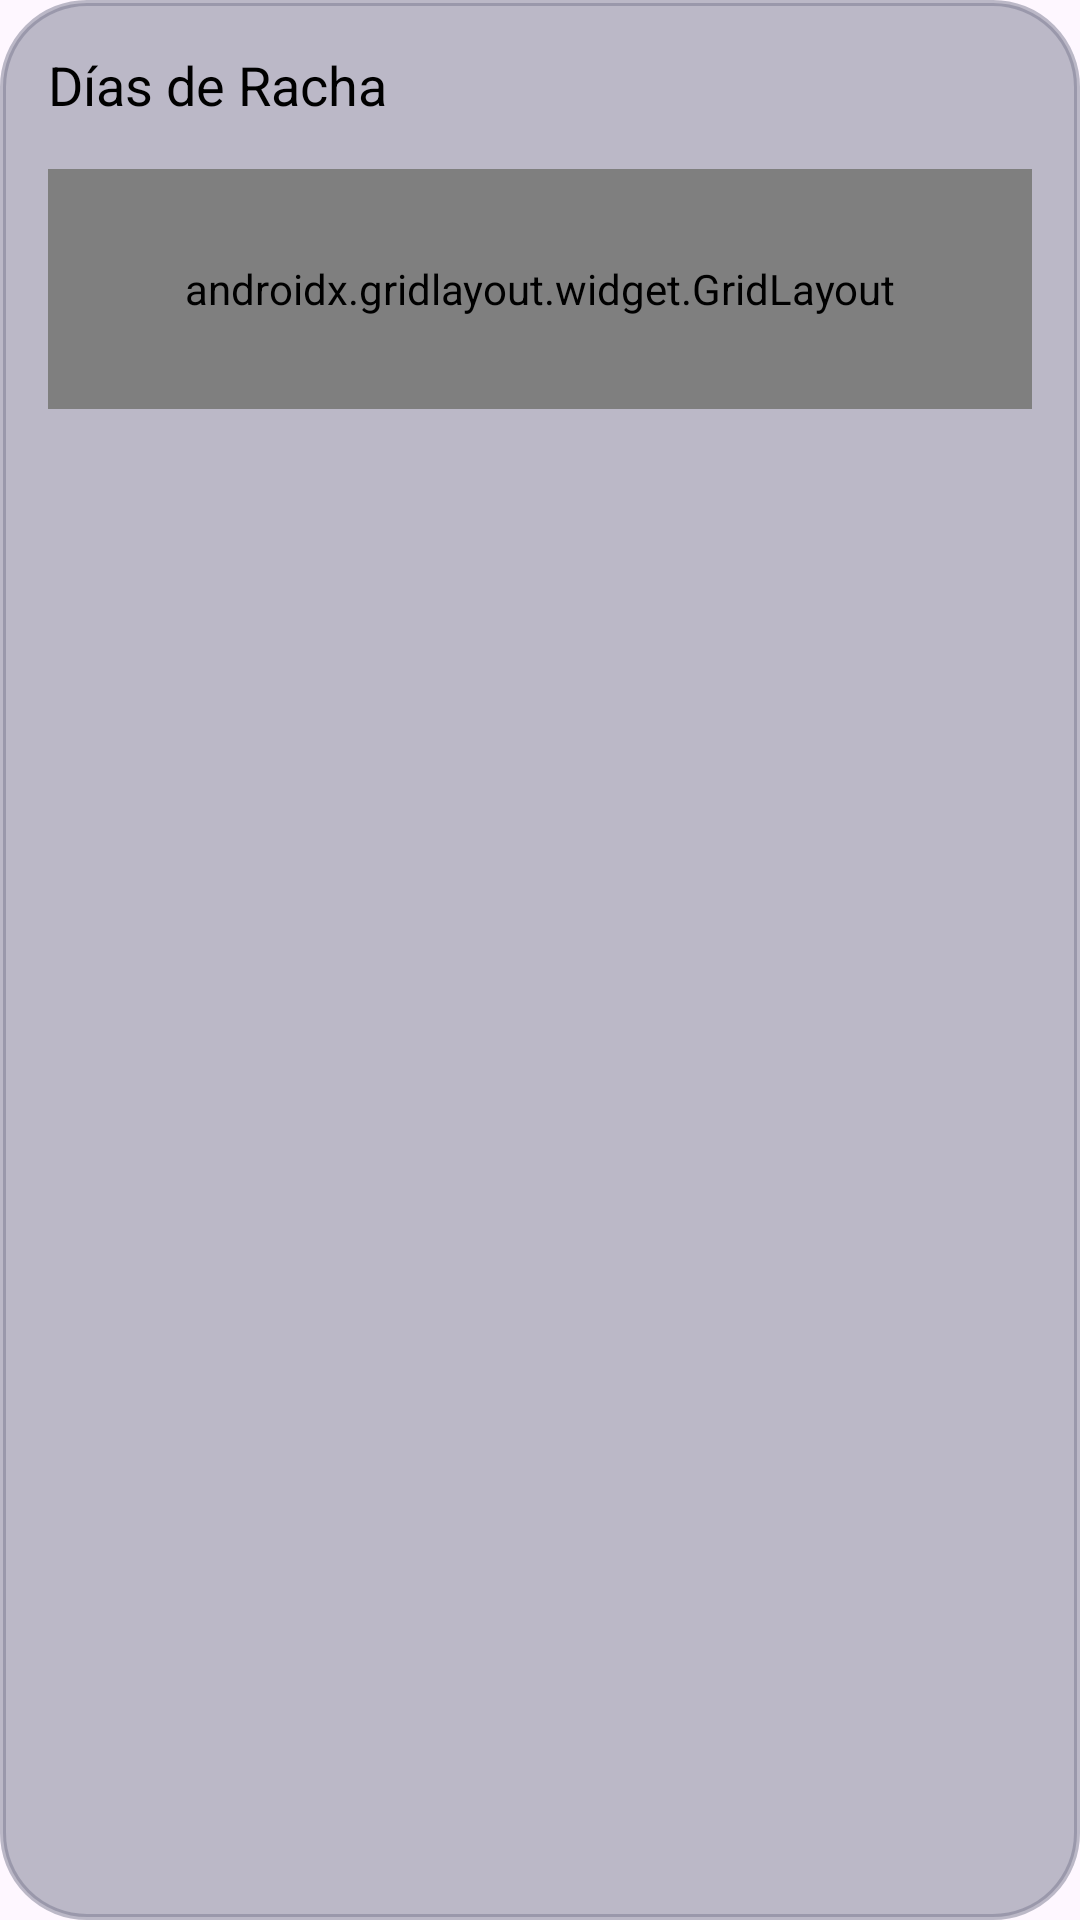

The Android layout XML behind this screen, and the referenced resources:
<!-- AndroidManifest.xml: application theme Theme.Gym -->
<!-- res/layout/fragment_streak_days.xml -->
<?xml version="1.0" encoding="utf-8"?>
<LinearLayout xmlns:android="http://schemas.android.com/apk/res/android"
    android:layout_width="350dp"
    android:layout_height="150dp"
    android:layout_marginTop="10dp"
    android:background="@drawable/streak_days_border"
    android:layout_gravity="center_horizontal"
    android:orientation="vertical"
    android:padding="16dp">

    <LinearLayout
        android:layout_width="match_parent"
        android:layout_height="wrap_content"
        android:gravity="center_vertical"
        android:orientation="horizontal">

        <TextView
            android:layout_width="wrap_content"
            android:layout_height="wrap_content"
            android:text="@string/Streak_Days"
            android:textColor="@color/black"
            android:textSize="18sp" />

    </LinearLayout>

    <androidx.gridlayout.widget.GridLayout
        android:id="@+id/grid_layout_Days"
        android:layout_width="match_parent"
        android:layout_height="80dp"
        android:layout_marginTop="16dp"
        android:paddingHorizontal="30dp">

        <LinearLayout
            android:layout_width="wrap_content"
            android:layout_height="wrap_content"
            android:layout_marginEnd="10dp"
            android:gravity="center"
            android:orientation="vertical">

            <TextView
                android:layout_width="wrap_content"
                android:layout_height="wrap_content"
                android:text="L"
                android:textColor="@color/black"
                android:textSize="20sp" />

            <CheckedTextView
                android:id="@+id/checkedTextViewL"
                android:layout_width="wrap_content"
                android:layout_height="wrap_content"
                android:checkMark="?android:attr/listChoiceIndicatorMultiple"
                android:checked="true"
                android:textColor="#000" />
        </LinearLayout>

        <LinearLayout
            android:layout_width="wrap_content"
            android:layout_height="wrap_content"
            android:layout_marginEnd="10dp"
            android:gravity="center"
            android:orientation="vertical">

            <TextView
                android:layout_width="wrap_content"
                android:layout_height="wrap_content"
                android:text="M"
                android:textColor="@color/black"
                android:textSize="20sp" />

            <CheckedTextView
                android:id="@+id/checkedTextViewM"
                android:layout_width="wrap_content"
                android:layout_height="wrap_content"

                android:checkMark="?android:attr/listChoiceIndicatorMultiple"
                android:checked="true"
                android:textColor="#000" />
        </LinearLayout>

        <LinearLayout
            android:layout_width="wrap_content"
            android:layout_height="wrap_content"
            android:layout_marginEnd="10dp"
            android:gravity="center"
            android:orientation="vertical">

            <TextView
                android:layout_width="wrap_content"
                android:layout_height="wrap_content"
                android:text="X"
                android:textColor="@color/black"
                android:textSize="20sp" />

            <CheckedTextView
                android:id="@+id/checkedTextViewX"
                android:layout_width="wrap_content"
                android:layout_height="wrap_content"

                android:checkMark="?android:attr/listChoiceIndicatorMultiple"
                android:checked="true"
                android:textColor="#000" />
        </LinearLayout>

        <LinearLayout
            android:layout_width="wrap_content"
            android:layout_height="wrap_content"
            android:layout_marginEnd="10dp"
            android:gravity="center"
            android:orientation="vertical">

            <TextView
                android:layout_width="wrap_content"
                android:layout_height="wrap_content"
                android:text="J"
                android:textColor="@color/black"
                android:textSize="20sp" />

            <CheckedTextView
                android:id="@+id/checkedTextViewJ"
                android:layout_width="wrap_content"
                android:layout_height="wrap_content"
                android:checkMark="?android:attr/listChoiceIndicatorMultiple"
                android:checked="true" />
        </LinearLayout>

        <LinearLayout
            android:layout_width="wrap_content"
            android:layout_height="wrap_content"
            android:layout_marginEnd="10dp"
            android:gravity="center"
            android:orientation="vertical">

            <TextView
                android:layout_width="wrap_content"
                android:layout_height="wrap_content"
                android:text="V"
                android:textColor="@color/black"
                android:textSize="20sp" />

            <CheckedTextView
                android:id="@+id/checkedTextViewV"
                android:layout_width="wrap_content"
                android:layout_height="wrap_content"
                android:checkMark="?android:attr/listChoiceIndicatorMultiple"
                android:checked="true" />
        </LinearLayout>

        <LinearLayout
            android:layout_width="wrap_content"
            android:layout_height="wrap_content"
            android:layout_marginEnd="10dp"
            android:gravity="center"
            android:orientation="vertical">

            <TextView
                android:layout_width="wrap_content"
                android:layout_height="wrap_content"
                android:text="S"
                android:textColor="@color/black"
                android:textSize="20sp" />

            <CheckedTextView
                android:id="@+id/checkedTextViewS"
                android:layout_width="wrap_content"
                android:layout_height="wrap_content"
                android:checkMark="?android:attr/listChoiceIndicatorMultiple"
                android:checked="true" />
        </LinearLayout>

    </androidx.gridlayout.widget.GridLayout>

</LinearLayout>
<!-- resources referenced by this layout -->
<resources>
  <color name="black">#FF000000</color>
  <!-- drawable streak_days_border (drawable) -->
  <?xml version="1.0" encoding="utf-8"?>
  <shape xmlns:android="http://schemas.android.com/apk/res/android">
      <stroke
          android:width="2dp"
          android:color="@color/slate_gray"/>
      <solid android:color="@color/slate_gray"/>
      <corners android:radius="28dp"/>
  </shape>
  <string name="Streak_Days">Días de Racha</string>
  <style name="Theme.Gym" parent="Base.Theme.Gym" />
  <color name="slate_gray">#807A7A8F</color>
  <style name="Base.Theme.Gym" parent="Theme.Material3.DayNight.NoActionBar">
  
      </style>
</resources>
